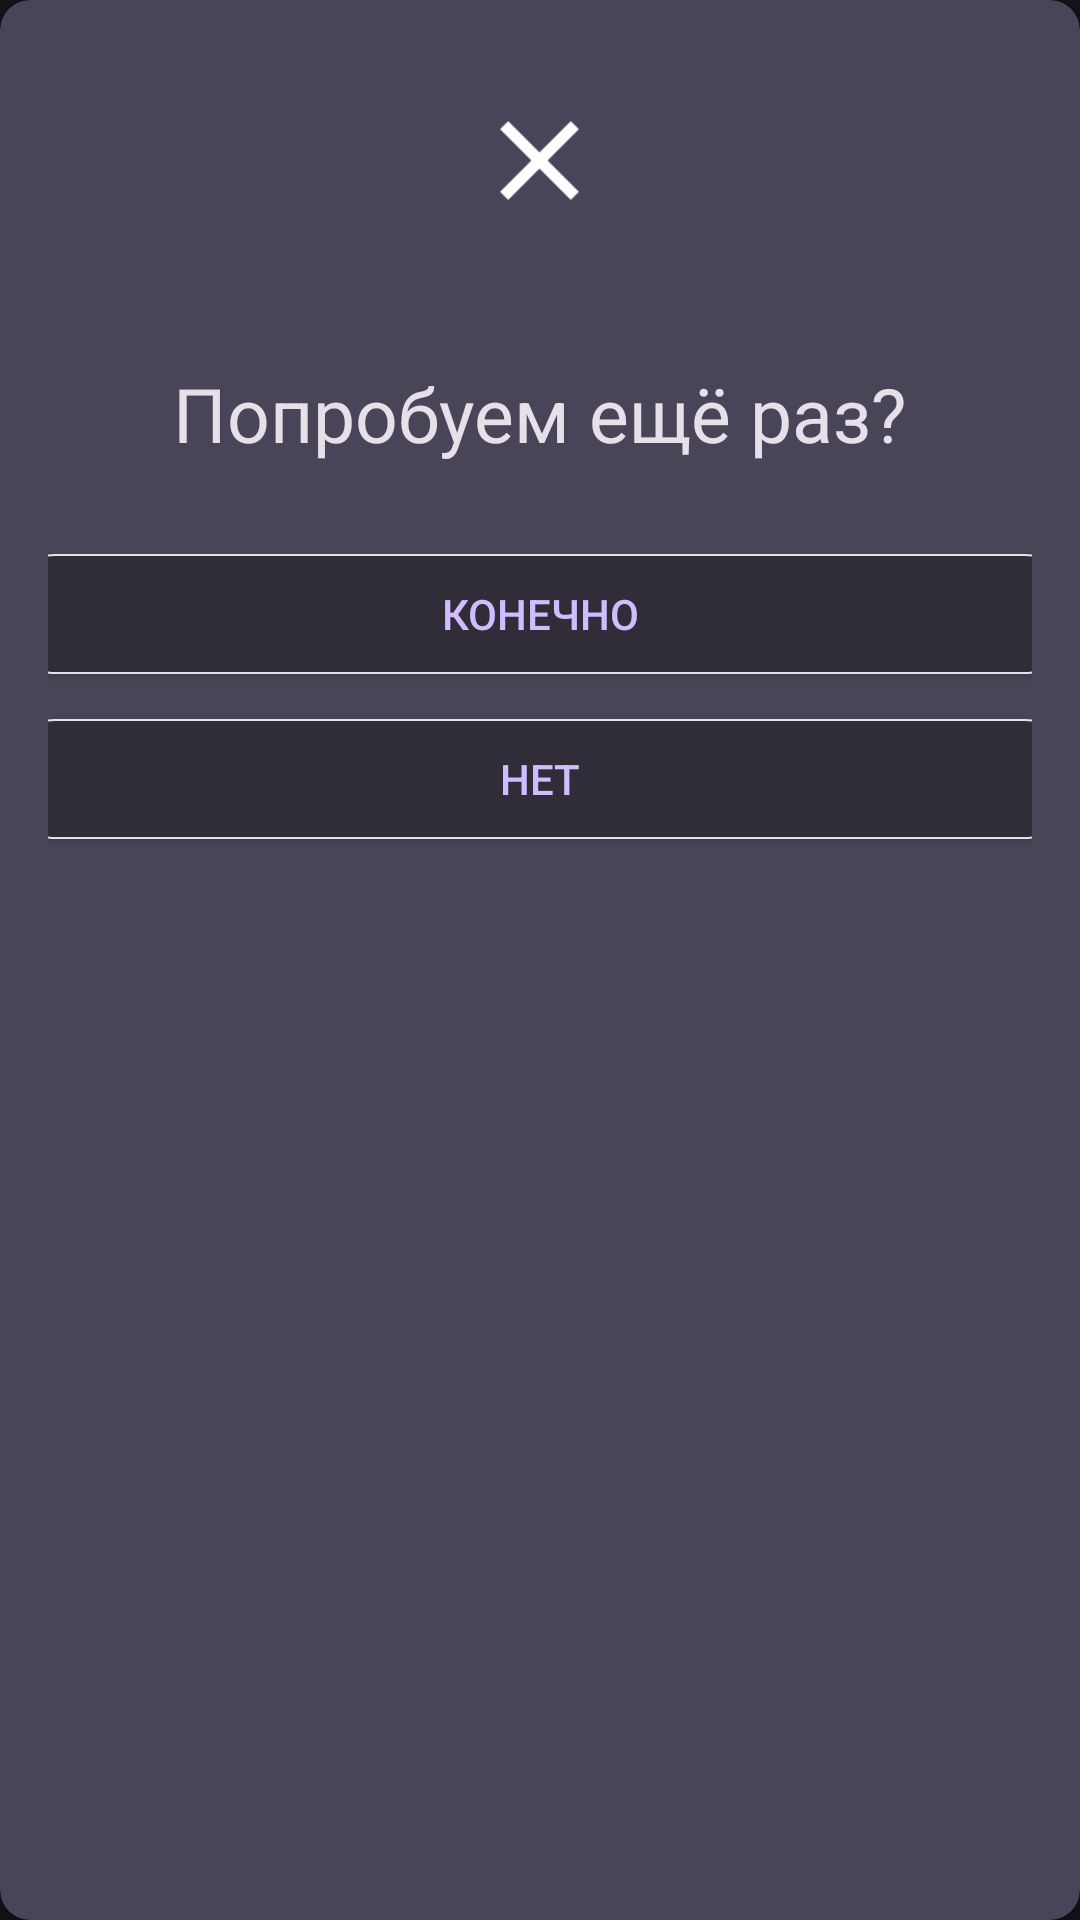

Here is an Android app screen rendered from its layout file. Give the layout XML and the strings, colors and styles it references.
<!-- AndroidManifest.xml: application theme Theme.Zingua -->
<!-- res/layout/wrong_dialog.xml -->
<?xml version="1.0" encoding="utf-8"?>
<androidx.cardview.widget.CardView xmlns:android="http://schemas.android.com/apk/res/android"
    xmlns:app="http://schemas.android.com/apk/res-auto"
    android:layout_width="380dp"
    android:layout_height="300dp"
    android:layout_gravity="center_horizontal"
    app:cardBackgroundColor="@color/dialog"
    app:cardCornerRadius="10dp">


    <LinearLayout
        android:layout_width="match_parent"
        android:layout_height="match_parent"
        android:orientation="vertical"
        android:padding="16dp">

        <ImageView
            android:layout_width="35dp"
            android:layout_height="35dp"
            android:layout_gravity="center_horizontal"
            android:layout_marginTop="20dp"
            android:src="@drawable/clear" />

        <TextView
            android:id="@+id/dig_tx"
            android:layout_width="wrap_content"
            android:layout_height="wrap_content"
            android:layout_gravity="center_horizontal"
            android:layout_marginTop="50dp"
            android:text="Попробуем ещё раз?"
            android:textColor="@color/pure_white"
            android:textSize="25sp" />


        <androidx.appcompat.widget.AppCompatButton
            android:id="@+id/yesBtn"
            android:layout_width="350dp"
            android:layout_height="40dp"
            android:layout_gravity="center_horizontal"
            android:layout_marginTop="30dp"
            android:background="@drawable/crug"
            android:text="Конечно"
            android:textColor="#D0BCFF" />

        <androidx.appcompat.widget.AppCompatButton
            android:id="@+id/noBtn"
            android:layout_width="350dp"
            android:layout_height="40dp"
            android:layout_gravity="center_horizontal"
            android:layout_marginTop="15dp"
            android:background="@drawable/crug"
            android:text="Нет"
            android:textColor="#D0BCFF" />

    </LinearLayout>


</androidx.cardview.widget.CardView>
<!-- resources referenced by this layout -->
<resources>
  <color name="dialog">#4A4458</color>
  <color name="pure_white">#E6E0E9</color>
  <!-- drawable clear: png bitmap (drawable, 613 bytes) -->
  <!-- drawable crug (drawable) -->
  <?xml version="1.0" encoding="utf-8"?>
  <shape xmlns:android="http://schemas.android.com/apk/res/android">
      <corners android:radius="13dp" />
      <solid android:color="@color/pure_black" />
  
      <stroke
          android:width="0.5dp"
          android:color="@color/pure_white" />
  </shape>
  <style name="Theme.Zingua" parent="Theme.Material3.Dark">
          <item name="colorPrimary">@color/pure_black</item>
          <item name="android:statusBarColor">@color/pure_black</item>
      </style>
  <color name="pure_black">#302D38</color>
</resources>
